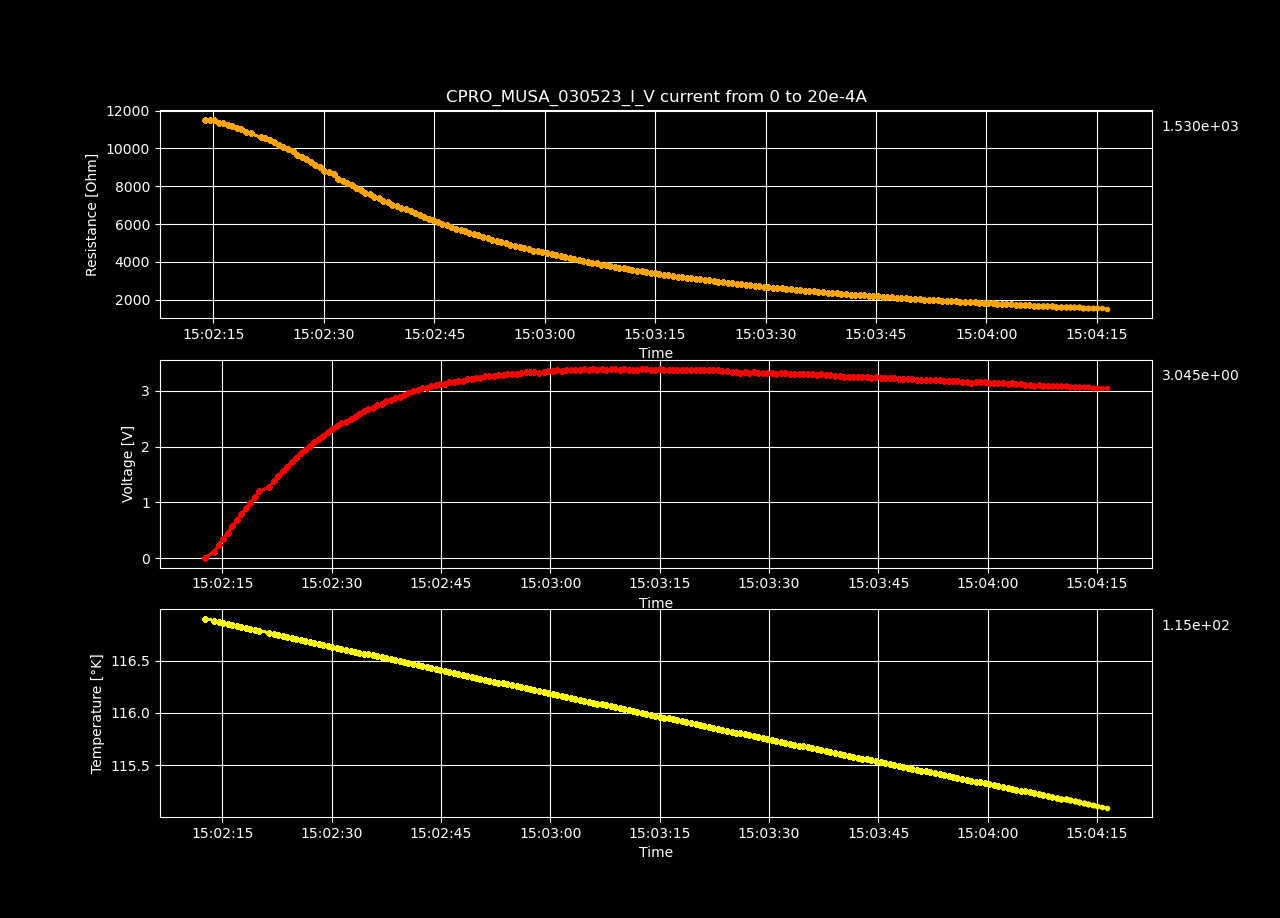

Values plotted in this chart, from the file beside it:
Datetime, Temperature [K], Voltage [V], Resistance [𝛀], Current Source [A], Electric Field [V/cm], Restivity [𝛀 cm], Current Density [A/cm2]
2023-05-03 15:02:12.621964, 116.9, -4.50071425e-05, -inf, 0.0, -0.001389, -inf, 0.0
2023-05-03 15:02:13.884346, 116.9, 0.1156, 11503, 1.0050251256281408e-05, 3.568, 8112, 0.0004398
2023-05-03 15:02:14.509786, 116.9, 0.2316, 11521, 2.0100502512562815e-05, 7.147, 8125, 0.0008797
2023-05-03 15:02:15.134996, 116.9, 0.3461, 11479, 3.0150753768844224e-05, 10.68, 8096, 0.00132
2023-05-03 15:02:15.743948, 116.9, 0.4564, 11352, 4.020100502512563e-05, 14.09, 8006, 0.001759
2023-05-03 15:02:16.342277, 116.8, 0.5701, 11344, 5.0251256281407036e-05, 17.59, 8001, 0.002199
2023-05-03 15:02:16.968209, 116.8, 0.6762, 11214, 6.030150753768845e-05, 20.87, 7908, 0.002639
2023-05-03 15:02:17.594430, 116.8, 0.7856, 11166, 7.035175879396985e-05, 24.25, 7875, 0.003079
2023-05-03 15:02:18.208365, 116.8, 0.891, 11082, 8.040201005025126e-05, 27.5, 7816, 0.003519
2023-05-03 15:02:18.823790, 116.8, 0.9954, 11004, 9.045226130653267e-05, 30.72, 7761, 0.003959
2023-05-03 15:02:19.439698, 116.8, 1.091, 10854, 0.0001005, 33.67, 7654, 0.004398
2023-05-03 15:02:20.056973, 116.8, 1.194, 10799, 0.0001106, 36.85, 7616, 0.004838
2023-05-03 15:02:21.426017, 116.8, 1.276, 10583, 0.0001206, 39.39, 7464, 0.005278
2023-05-03 15:02:22.047644, 116.8, 1.38, 10566, 0.0001307, 42.61, 7451, 0.005718
2023-05-03 15:02:22.656272, 116.8, 1.467, 10425, 0.0001407, 45.27, 7352, 0.006158
2023-05-03 15:02:23.281272, 116.7, 1.558, 10332, 0.0001508, 48.07, 7286, 0.006598
2023-05-03 15:02:23.884840, 116.7, 1.641, 10203, 0.0001608, 50.64, 7196, 0.007037
2023-05-03 15:02:24.506770, 116.7, 1.722, 10080, 0.0001709, 53.16, 7109, 0.007477
2023-05-03 15:02:25.135243, 116.7, 1.799, 9944, 0.0001809, 55.52, 7013, 0.007917
2023-05-03 15:02:25.760375, 116.7, 1.88, 9843, 0.000191, 58.01, 6942, 0.008357
2023-05-03 15:02:26.383452, 116.7, 1.938, 9640, 0.000201, 59.81, 6799, 0.008797
2023-05-03 15:02:26.982876, 116.7, 2.018, 9562, 0.0002111, 62.29, 6744, 0.009237
2023-05-03 15:02:27.594554, 116.7, 2.082, 9414, 0.0002211, 64.25, 6639, 0.009676
2023-05-03 15:02:28.224488, 116.7, 2.141, 9264, 0.0002312, 66.09, 6533, 0.01012
2023-05-03 15:02:28.848150, 116.7, 2.194, 9095, 0.0002412, 67.71, 6415, 0.01056
2023-05-03 15:02:29.483453, 116.6, 2.267, 9022, 0.0002513, 69.96, 6363, 0.011
2023-05-03 15:02:30.090781, 116.6, 2.307, 8829, 0.0002613, 71.2, 6226, 0.01144
2023-05-03 15:02:30.691447, 116.6, 2.376, 8754, 0.0002714, 73.32, 6174, 0.01188
2023-05-03 15:02:31.329233, 116.6, 2.427, 8623, 0.0002814, 74.9, 6082, 0.01232
2023-05-03 15:02:31.957063, 116.6, 2.447, 8396, 0.0002915, 75.53, 5921, 0.01276
2023-05-03 15:02:32.583098, 116.6, 2.495, 8275, 0.0003015, 77.01, 5836, 0.0132
2023-05-03 15:02:33.192747, 116.6, 2.538, 8146, 0.0003116, 78.34, 5745, 0.01363
2023-05-03 15:02:33.800065, 116.6, 2.589, 8049, 0.0003216, 79.89, 5676, 0.01407
2023-05-03 15:02:34.424304, 116.6, 2.629, 7925, 0.0003317, 81.13, 5589, 0.01451
2023-05-03 15:02:35.036117, 116.6, 2.665, 7798, 0.0003417, 82.25, 5500, 0.01495
2023-05-03 15:02:35.659706, 116.6, 2.697, 7668, 0.0003518, 83.25, 5408, 0.01539
2023-05-03 15:02:36.268721, 116.5, 2.74, 7572, 0.0003618, 84.56, 5340, 0.01583
2023-05-03 15:02:36.870202, 116.5, 2.762, 7429, 0.0003719, 85.26, 5239, 0.01627
2023-05-03 15:02:37.480929, 116.5, 2.812, 7362, 0.0003819, 86.78, 5192, 0.01671
2023-05-03 15:02:38.096295, 116.5, 2.836, 7236, 0.000392, 87.54, 5103, 0.01715
2023-05-03 15:02:38.711111, 116.5, 2.876, 7153, 0.000402, 88.76, 5045, 0.01759
2023-05-03 15:02:39.310987, 116.5, 2.888, 7008, 0.0004121, 89.13, 4943, 0.01803
2023-05-03 15:02:39.924337, 116.5, 2.93, 6942, 0.0004221, 90.45, 4896, 0.01847
2023-05-03 15:02:40.523161, 116.5, 2.955, 6839, 0.0004322, 91.22, 4823, 0.01891
2023-05-03 15:02:41.158951, 116.5, 2.998, 6779, 0.0004422, 92.52, 4781, 0.01935
2023-05-03 15:02:41.794700, 116.5, 3.015, 6667, 0.0004523, 93.06, 4702, 0.01979
2023-05-03 15:02:42.416441, 116.5, 3.042, 6581, 0.0004623, 93.9, 4641, 0.02023
2023-05-03 15:02:43.033807, 116.4, 3.053, 6463, 0.0004724, 94.23, 4558, 0.02067
2023-05-03 15:02:43.651862, 116.4, 3.082, 6389, 0.0004824, 95.12, 4506, 0.02111
2023-05-03 15:02:44.262539, 116.4, 3.095, 6285, 0.0004925, 95.53, 4433, 0.02155
2023-05-03 15:02:44.887794, 116.4, 3.123, 6215, 0.0005025, 96.39, 4383, 0.02199
2023-05-03 15:02:45.492918, 116.4, 3.128, 6103, 0.0005126, 96.55, 4304, 0.02243
2023-05-03 15:02:46.111349, 116.4, 3.15, 6027, 0.0005226, 97.22, 4251, 0.02287
2023-05-03 15:02:46.714291, 116.4, 3.158, 5929, 0.0005327, 97.48, 4182, 0.02331
2023-05-03 15:02:47.329070, 116.4, 3.183, 5865, 0.0005427, 98.23, 4136, 0.02375
2023-05-03 15:02:47.960037, 116.4, 3.181, 5755, 0.0005528, 98.18, 4058, 0.02419
2023-05-03 15:02:48.573344, 116.4, 3.207, 5698, 0.0005628, 98.98, 4018, 0.02463
2023-05-03 15:02:49.179107, 116.3, 3.212, 5607, 0.0005729, 99.14, 3955, 0.02507
2023-05-03 15:02:49.784793, 116.3, 3.233, 5546, 0.0005829, 99.78, 3911, 0.02551
2023-05-03 15:02:50.406367, 116.3, 3.236, 5457, 0.000593, 99.86, 3848, 0.02595
... 140 more rows
